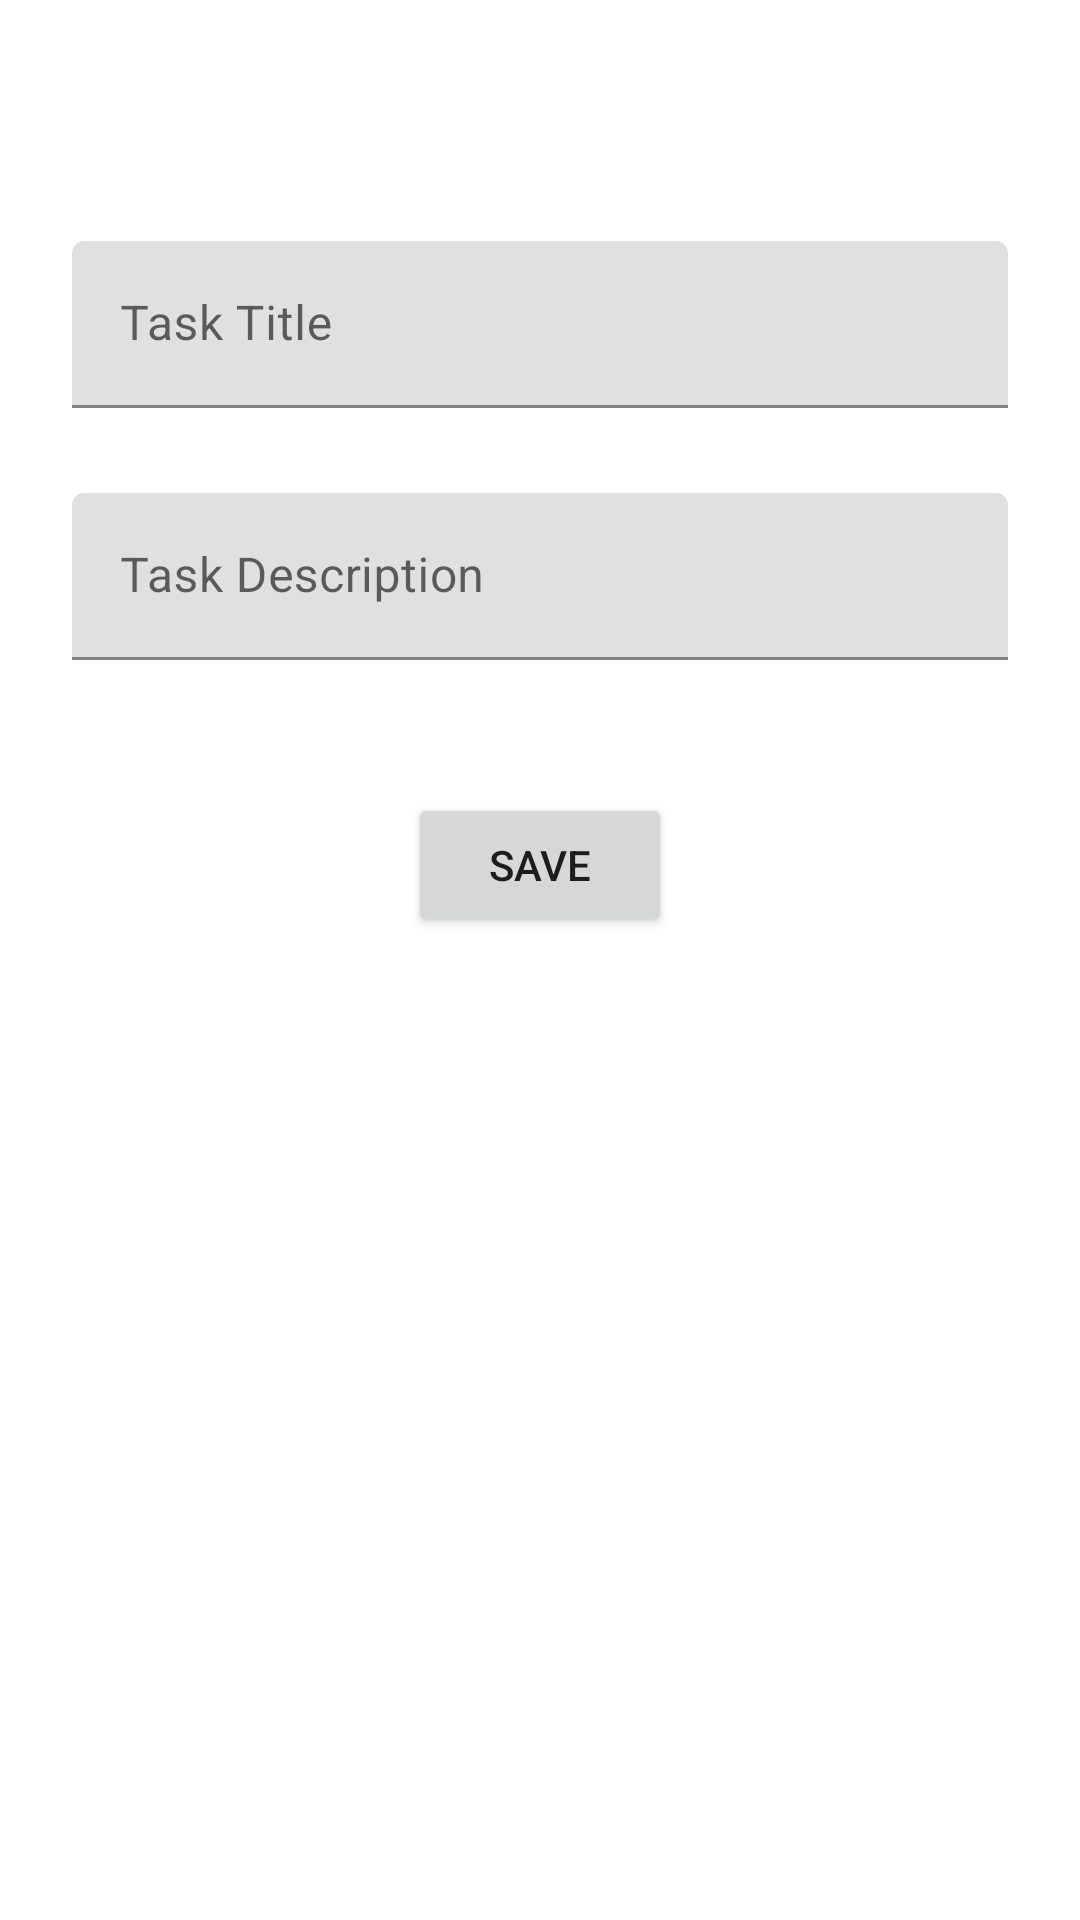

The Android layout XML behind this screen, and the referenced resources:
<!-- AndroidManifest.xml: application theme Theme.MyTasks -->
<!-- res/layout/fragment_task_form.xml -->
<?xml version="1.0" encoding="utf-8"?>
<androidx.constraintlayout.widget.ConstraintLayout xmlns:android="http://schemas.android.com/apk/res/android"
    xmlns:app="http://schemas.android.com/apk/res-auto"
    xmlns:tools="http://schemas.android.com/tools"
    android:id="@+id/task_list_fragment_container"
    android:layout_width="match_parent"
    android:layout_height="match_parent">

    <TextView
        android:id="@+id/tv_action"
        android:layout_width="wrap_content"
        android:layout_height="wrap_content"
        android:layout_marginTop="24dp"
        android:textSize="24sp"
        android:textStyle="bold"
        app:layout_constraintEnd_toEndOf="parent"
        app:layout_constraintStart_toStartOf="parent"
        app:layout_constraintTop_toTopOf="parent"
        tools:text="Edit your task" />

    <com.google.android.material.textfield.TextInputLayout
        android:id="@+id/il_task_title"
        android:layout_width="match_parent"
        android:layout_height="wrap_content"
        android:layout_marginHorizontal="24dp"
        android:layout_marginTop="24dp"
        app:errorEnabled="true"
        app:layout_constraintEnd_toEndOf="parent"
        app:layout_constraintStart_toStartOf="parent"
        app:layout_constraintTop_toBottomOf="@+id/tv_action">

        <com.google.android.material.textfield.TextInputEditText
            android:id="@+id/et_task_title"
            android:layout_width="match_parent"
            android:layout_height="wrap_content"
            android:hint="@string/task_title" />
    </com.google.android.material.textfield.TextInputLayout>

    <com.google.android.material.textfield.TextInputLayout
        android:id="@+id/il_task_description"
        android:layout_width="match_parent"
        android:layout_height="wrap_content"
        android:layout_marginHorizontal="24dp"
        android:layout_marginTop="8dp"
        app:errorEnabled="true"
        app:layout_constraintEnd_toEndOf="@id/il_task_title"
        app:layout_constraintStart_toStartOf="@id/il_task_title"
        app:layout_constraintTop_toBottomOf="@id/il_task_title">

        <com.google.android.material.textfield.TextInputEditText
            android:id="@+id/et_task_description"
            android:layout_width="match_parent"
            android:layout_height="wrap_content"
            android:hint="@string/task_description" />
    </com.google.android.material.textfield.TextInputLayout>

    <ProgressBar
        android:id="@+id/progressbar"
        android:layout_width="wrap_content"
        android:layout_height="wrap_content"
        android:indeterminate="true"
        android:visibility="gone"
        app:layout_constraintBottom_toBottomOf="@id/btn_save"
        app:layout_constraintEnd_toEndOf="@id/btn_save"
        app:layout_constraintStart_toStartOf="@id/btn_save"
        app:layout_constraintTop_toTopOf="@id/btn_save" />

    <Button
        android:id="@+id/btn_save"
        android:layout_width="wrap_content"
        android:layout_height="wrap_content"
        android:layout_marginTop="24dp"
        android:text="@string/save"
        app:layout_constraintEnd_toEndOf="@id/il_task_description"
        app:layout_constraintStart_toStartOf="@id/il_task_description"
        app:layout_constraintTop_toBottomOf="@id/il_task_description" />

    <Button
        android:id="@+id/btn_return"
        android:layout_width="wrap_content"
        android:layout_height="wrap_content"
        android:layout_marginTop="8dp"
        android:text="@string/return_to_list"
        android:visibility="gone"
        app:layout_constraintEnd_toEndOf="@id/btn_save"
        app:layout_constraintStart_toStartOf="@id/btn_save"
        app:layout_constraintTop_toBottomOf="@id/btn_save" />

</androidx.constraintlayout.widget.ConstraintLayout>
<!-- resources referenced by this layout -->
<resources>
  <string name="save">Save</string>
  <string name="task_description">Task Description</string>
  <string name="task_title">Task Title</string>
  <style name="Theme.MyTasks" parent="Theme.MaterialComponents.DayNight.DarkActionBar">
          
          <item name="colorPrimary">@color/purple_500</item>
          <item name="colorPrimaryVariant">@color/purple_700</item>
          <item name="colorOnPrimary">@color/white</item>
          
          <item name="colorSecondary">@color/teal_200</item>
          <item name="colorSecondaryVariant">@color/teal_700</item>
          <item name="colorOnSecondary">@color/black</item>
          
          <item name="android:statusBarColor" tools:targetApi="l">?attr/colorPrimaryVariant</item>
          
      </style>
  <!-- not gathered from this repository: default colours our renderer supplied (Android Studio template values) -->
  <color name="purple_500">#FF6200EE</color>
  <color name="purple_700">#FF3700B3</color>
  <color name="teal_200">#FF03DAC5</color>
  <color name="teal_700">#FF018786</color>
  <color name="black">#FF000000</color>
  <color name="white">#FFFFFFFF</color>
</resources>
